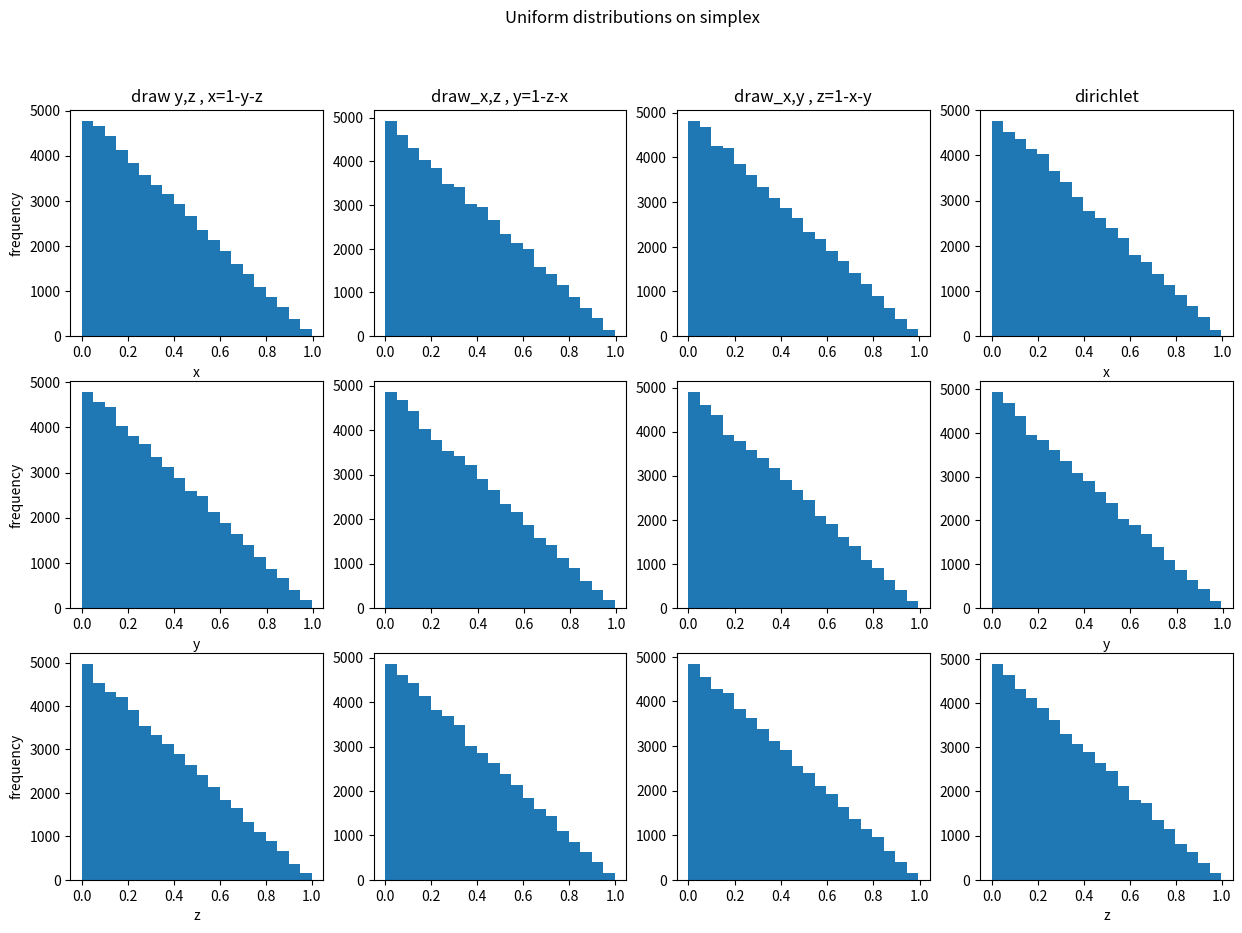
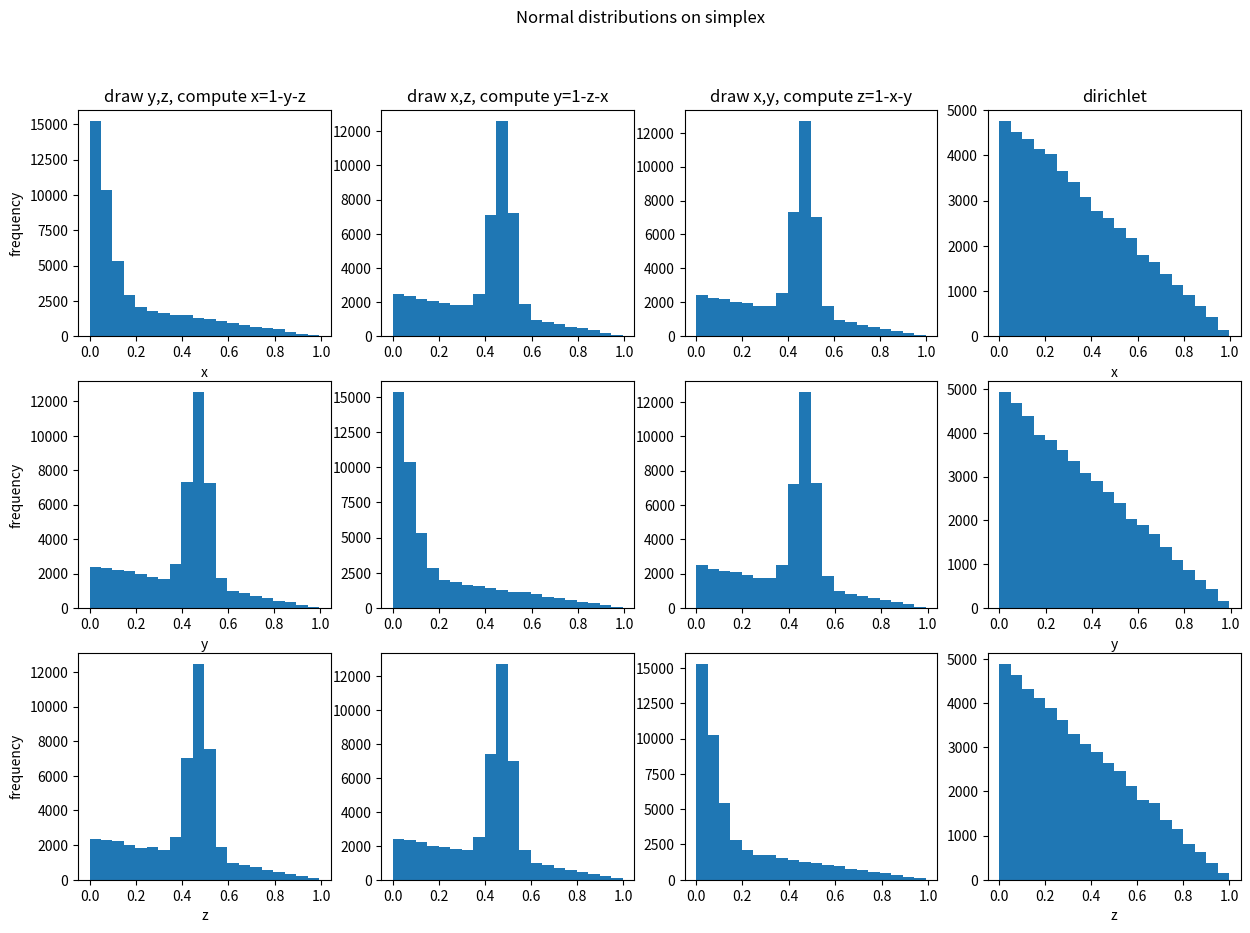

Write the Python code that produced these figures, in order.
import numpy as np
import matplotlib.pyplot as plt
fig=plt.figure()
g=np.random.default_rng()

def dont_draw_x(ind):
    # the index argument is actually ignored and is just there to be able to use map
    y,z=g.random(2)
    return np.array([1-y-z, y, z]) if y+z <= 1 else dont_draw_x(ind)

def dont_draw_y(ind):
    # the index argument is actually ignored and is just there to be able to use map
    x,z=g.random(2)
    return np.array([x, 1-x-z, z]) if x+z <= 1 else dont_draw_y(ind)

def dont_draw_z(ind):
    # the index argument is actually ignored and is just there to be able to use map
    x,y=g.random(2)
    return np.array([x, y, 1-x-y]) if x+y <= 1 else dont_draw_z(ind)


mean,sigma=0.5,0.05
def dont_draw_x_normal(ind):
    # the index argument is actually ignored and is just there to be able to use map
    y,z=g.normal(loc=[mean,mean],scale=[sigma,sigma])
    return np.array([1-y-z, y, z]) if y>0 and z >0 and y+z <= 1 else dont_draw_x(ind)

def dont_draw_y_normal(ind):
    # the index argument is actually ignored and is just there to be able to use map
    x,z=np.abs(g.normal(loc=[mean,mean],scale=[sigma,sigma]))
    return np.array([x, 1-x-z, z]) if x+z <= 1 else dont_draw_y(ind)

def dont_draw_z_normal(ind):
    # the index argument is actually ignored and is just there to be able to use map
    x,y=np.abs(g.normal(loc=[mean,mean],scale=[sigma,sigma]))
    return np.array([x, y, 1-x-y]) if x+y <= 1 else dont_draw_z(ind)

def sampler_maker(draw):
    def sampler(n):
        return np.stack(list(map(draw,range(n))),axis=0)

    return sampler

n = 50000
n_bins = 20
uf_samplers = list(map(sampler_maker, [dont_draw_x, dont_draw_y, dont_draw_z]))

res_wox,res_woy,res_woz = map(lambda f:f(n),uf_samplers)

n_samplers = list(map(sampler_maker, [dont_draw_x_normal, dont_draw_y_normal, dont_draw_z_normal]))

res_wox_n,res_woy_n,res_woz_n = map(lambda f:f(n),n_samplers)
res_dirichlet =np.random.dirichlet(alpha=[1,1,1],size=(n))             

fig=plt.figure(figsize=(15,10))
axs=fig.subplots(3,4)

axs[0,0].set_title('draw y,z , x=1-y-z')
axs[0,1].set_title('draw_x,z , y=1-z-x')
axs[0,2].set_title('draw_x,y , z=1-x-y')
axs[0,3].set_title('dirichlet')
x_labels = ('x','y','z')
for r in range(3):
    pwox=axs[r,0]
    pwox.hist(res_wox[:,r],bins=n_bins)
    pwox.set_xlabel(x_labels[r])
    pwox.set_ylabel('frequency')

    pwoy=axs[r,1]
    pwoy.hist(res_woy[:,r],bins=n_bins)
    pwox.set_xlabel(x_labels[r])
    
    pwoz=axs[r,2]
    pwoz.hist(res_woz[:,r],bins=n_bins)
    pwox.set_xlabel(x_labels[r])

    pdirichlet=axs[r,3]
    pdirichlet.hist(res_dirichlet[:,r],bins=n_bins)
    pdirichlet.set_xlabel(x_labels[r])
fig.suptitle('Uniform distributions on simplex')   
fig.savefig('uniform_histograms.pdf')

fig=plt.figure(figsize=(15,10))
axs=fig.subplots(3,4)

axs[0,0].set_title('draw y,z, compute x=1-y-z')
axs[0,1].set_title('draw x,z, compute y=1-z-x')
axs[0,2].set_title('draw x,y, compute z=1-x-y')
axs[0,3].set_title('dirichlet')
x_labels = ('x','y','z')
for r in range(3):
    pwox=axs[r,0]
    pwox.hist(res_wox_n[:,r],bins=n_bins)
    pwox.set_xlabel(x_labels[r])
    pwox.set_ylabel('frequency')

    pwoy=axs[r,1]
    pwoy.hist(res_woy_n[:,r],bins=n_bins)
    pwox.set_xlabel(x_labels[r])
    
    pwoz=axs[r,2]
    pwoz.hist(res_woz_n[:,r],bins=n_bins)
    pwox.set_xlabel(x_labels[r])

    pdirichlet=axs[r,3]
    pdirichlet.hist(res_dirichlet[:,r],bins=n_bins)
    pdirichlet.set_xlabel(x_labels[r])
fig.suptitle('Normal distributions on simplex')   
fig.savefig('normal_histograms.pdf')
